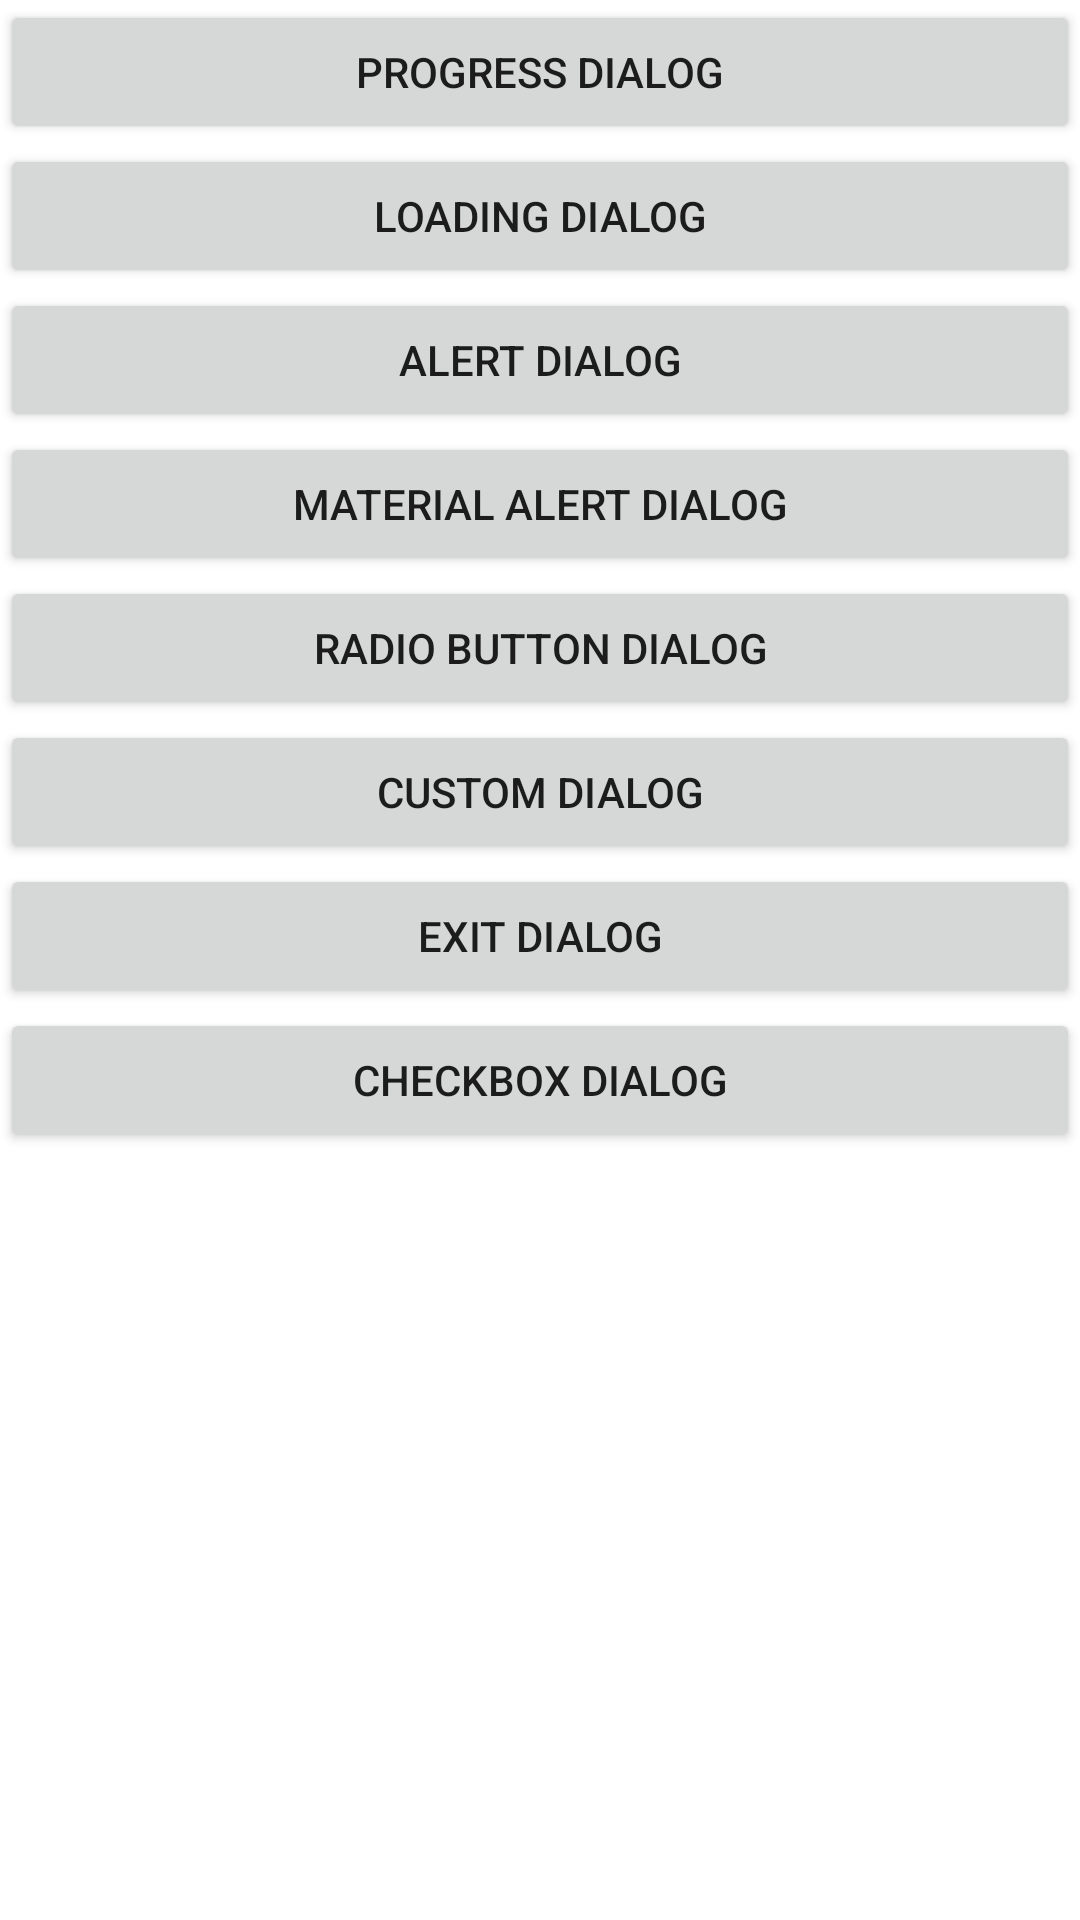

The Android layout XML behind this screen, and the referenced resources:
<!-- AndroidManifest.xml: application theme Theme.AllDialog -->
<!-- res/layout/activity_main.xml -->
<?xml version="1.0" encoding="utf-8"?>
<LinearLayout xmlns:android="http://schemas.android.com/apk/res/android"
    xmlns:app="http://schemas.android.com/apk/res-auto"
    xmlns:tools="http://schemas.android.com/tools"
    android:layout_width="match_parent"
    android:layout_height="wrap_content"
    android:orientation="vertical"
    android:layout_gravity="center"
    android:layout_margin="16dp"
    tools:context=".MainActivity">

    <Button
        android:id="@+id/progressBtn"
        android:layout_width="match_parent"
        android:layout_height="wrap_content"
        android:text="Progress Dialog" />
    <Button
        android:id="@+id/loadingBtn"
        android:layout_width="match_parent"
        android:layout_height="wrap_content"
        android:text="Loading Dialog" />
    <Button
        android:id="@+id/alertBtn"
        android:layout_width="match_parent"
        android:layout_height="wrap_content"
        android:text="Alert Dialog" />
    <Button
        android:id="@+id/materialAlertBtn"
        android:layout_width="match_parent"
        android:layout_height="wrap_content"
        android:text="Material Alert Dialog" />

    <Button
        android:id="@+id/themeBtn"
        android:layout_width="match_parent"
        android:layout_height="wrap_content"
        android:text="Radio Button Dialog" />
    <Button
        android:id="@+id/customBtn"
        android:layout_width="match_parent"
        android:layout_height="wrap_content"
        android:text="Custom Dialog" />
    <Button
        android:id="@+id/exitDialogBtn"
        android:layout_width="match_parent"
        android:layout_height="wrap_content"
        android:text="Exit Dialog" />
    <Button
        android:id="@+id/checkBoxDialogBtn"
        android:layout_width="match_parent"
        android:layout_height="wrap_content"
        android:text="CheckBox Dialog" />

    <TextView
        android:id="@+id/unCheckedTxt"
        android:layout_width="match_parent"
        android:layout_height="wrap_content"
        android:layout_marginTop="16dp"
        android:text=""
        android:textSize="18sp"
        />
    <TextView
        android:id="@+id/checkedTxt"
        android:layout_width="match_parent"
        android:layout_height="wrap_content"
        android:layout_marginTop="16dp"
        android:text=""
        android:textSize="18sp"
        />
</LinearLayout>
<!-- resources referenced by this layout -->
<resources>
  <style name="Theme.AllDialog" parent="Theme.MaterialComponents.DayNight.DarkActionBar">
          
          <item name="colorPrimary">@color/purple_500</item>
          <item name="colorPrimaryVariant">@color/purple_700</item>
          <item name="colorOnPrimary">@color/white</item>
          
          <item name="colorSecondary">@color/teal_200</item>
          <item name="colorSecondaryVariant">@color/teal_700</item>
          <item name="colorOnSecondary">@color/black</item>
          
          <item name="android:statusBarColor">?attr/colorPrimaryVariant</item>
          
      </style>
  <!-- not gathered from this repository: default colours our renderer supplied (Android Studio template values) -->
  <color name="purple_500">#FF6200EE</color>
  <color name="purple_700">#FF3700B3</color>
  <color name="teal_200">#FF03DAC5</color>
  <color name="teal_700">#FF018786</color>
  <color name="black">#FF000000</color>
  <color name="white">#FFFFFFFF</color>
</resources>
